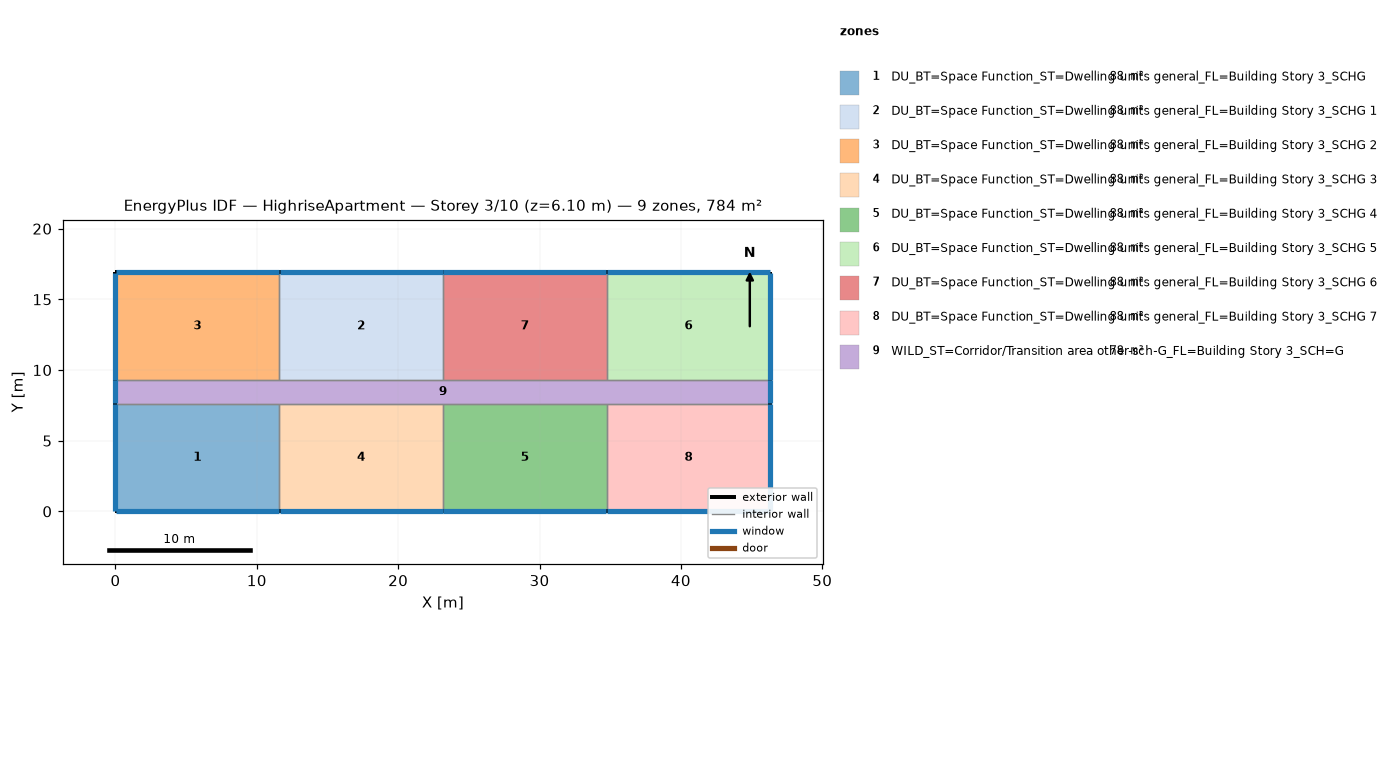
=== STOREY PLAN SPEC (per zone: floor XY polygon, exterior-wall plan segments, windows/doors) ===
zone 1: DU_BT=Space Function_ST=Dwelling units general_FL=Building Story 3_SCHG  (88.2 m²)
  floor: (11.58, 7.62) (11.58, 0.00) (0.00, 0.00) (0.00, 7.62)
  exterior wall: (0.00, 0.00) – (11.58, 0.00)  [11.6 m]
    window: (0.03, 0.00) – (11.56, 0.00)  [3.5 m²]
  exterior wall: (0.00, 7.62) – (0.00, 0.00)  [7.6 m]
    window: (0.00, 7.59) – (0.00, 0.03)  [2.3 m²]
  interior walls: 2
zone 2: DU_BT=Space Function_ST=Dwelling units general_FL=Building Story 3_SCHG 1  (88.2 m²)
  floor: (23.16, 16.92) (23.16, 9.30) (11.58, 9.30) (11.58, 16.92)
  exterior wall: (23.16, 16.92) – (11.58, 16.92)  [11.6 m]
    window: (23.14, 16.92) – (11.61, 16.92)  [3.5 m²]
  interior walls: 3
zone 3: DU_BT=Space Function_ST=Dwelling units general_FL=Building Story 3_SCHG 2  (88.2 m²)
  floor: (11.58, 16.92) (11.58, 9.30) (0.00, 9.30) (0.00, 16.92)
  exterior wall: (11.58, 16.92) – (0.00, 16.92)  [11.6 m]
    window: (11.56, 16.92) – (0.03, 16.92)  [3.5 m²]
  exterior wall: (0.00, 16.92) – (0.00, 9.30)  [7.6 m]
    window: (0.00, 16.89) – (0.00, 9.32)  [2.3 m²]
  interior walls: 2
zone 4: DU_BT=Space Function_ST=Dwelling units general_FL=Building Story 3_SCHG 3  (88.2 m²)
  floor: (23.16, 7.62) (23.16, 0.00) (11.58, 0.00) (11.58, 7.62)
  exterior wall: (11.58, 0.00) – (23.16, 0.00)  [11.6 m]
    window: (11.61, 0.00) – (23.14, 0.00)  [3.5 m²]
  interior walls: 3
zone 5: DU_BT=Space Function_ST=Dwelling units general_FL=Building Story 3_SCHG 4  (88.2 m²)
  floor: (34.75, 7.62) (34.75, 0.00) (23.16, 0.00) (23.16, 7.62)
  exterior wall: (23.16, 0.00) – (34.75, 0.00)  [11.6 m]
    window: (23.19, 0.00) – (34.72, 0.00)  [3.5 m²]
  interior walls: 3
zone 6: DU_BT=Space Function_ST=Dwelling units general_FL=Building Story 3_SCHG 5  (88.2 m²)
  floor: (46.33, 16.92) (46.33, 9.30) (34.75, 9.30) (34.75, 16.92)
  exterior wall: (46.33, 9.30) – (46.33, 16.92)  [7.6 m]
    window: (46.33, 9.32) – (46.33, 16.89)  [2.3 m²]
  exterior wall: (46.33, 16.92) – (34.75, 16.92)  [11.6 m]
    window: (46.30, 16.92) – (34.77, 16.92)  [3.5 m²]
  interior walls: 2
zone 7: DU_BT=Space Function_ST=Dwelling units general_FL=Building Story 3_SCHG 6  (88.2 m²)
  floor: (34.75, 16.92) (34.75, 9.30) (23.16, 9.30) (23.16, 16.92)
  exterior wall: (34.75, 16.92) – (23.16, 16.92)  [11.6 m]
    window: (34.72, 16.92) – (23.19, 16.92)  [3.5 m²]
  interior walls: 3
zone 8: DU_BT=Space Function_ST=Dwelling units general_FL=Building Story 3_SCHG 7  (88.2 m²)
  floor: (46.33, 7.62) (46.33, 0.00) (34.75, 0.00) (34.75, 7.62)
  exterior wall: (46.33, 0.00) – (46.33, 7.62)  [7.6 m]
    window: (46.33, 0.03) – (46.33, 7.59)  [2.3 m²]
  exterior wall: (34.75, 0.00) – (46.33, 0.00)  [11.6 m]
    window: (34.77, 0.00) – (46.30, 0.00)  [3.5 m²]
  interior walls: 2
zone 9: WILD_ST=Corridor/Transition area other-sch-G_FL=Building Story 3_SCH=G  (77.7 m²)
  floor: (46.33, 9.30) (46.33, 7.62) (0.00, 7.62) (0.00, 9.30)
  exterior wall: (46.33, 7.62) – (46.33, 9.30)  [1.7 m]
    window: (46.33, 7.65) – (46.33, 9.27)  [0.5 m²]
  exterior wall: (0.00, 9.30) – (0.00, 7.62)  [1.7 m]
    window: (0.00, 9.27) – (0.00, 7.65)  [0.5 m²]
  interior walls: 8

=== DERIVED (storey summary) ===
Building: HighriseApartment
Storey: 3 of 10  (floor level z = 6.10 m)
Storey gross floor area: 783.6 m²
Zones on this storey: 9
  - DU_BT=Space Function_ST=Dwelling units general_FL=Building Story 3_SCHG: floor 88.2 m²; exterior wall 19.2 m (58.5 m²); 2 window(s) 5.9 m²; WWR 10.0%
  - DU_BT=Space Function_ST=Dwelling units general_FL=Building Story 3_SCHG 1: floor 88.2 m²; exterior wall 11.6 m (35.3 m²); 1 window(s) 3.5 m²; WWR 10.0%
  - DU_BT=Space Function_ST=Dwelling units general_FL=Building Story 3_SCHG 2: floor 88.2 m²; exterior wall 19.2 m (58.5 m²); 2 window(s) 5.9 m²; WWR 10.0%
  - DU_BT=Space Function_ST=Dwelling units general_FL=Building Story 3_SCHG 3: floor 88.2 m²; exterior wall 11.6 m (35.3 m²); 1 window(s) 3.5 m²; WWR 10.0%
  - DU_BT=Space Function_ST=Dwelling units general_FL=Building Story 3_SCHG 4: floor 88.2 m²; exterior wall 11.6 m (35.3 m²); 1 window(s) 3.5 m²; WWR 10.0%
  - DU_BT=Space Function_ST=Dwelling units general_FL=Building Story 3_SCHG 5: floor 88.2 m²; exterior wall 19.2 m (58.5 m²); 2 window(s) 5.9 m²; WWR 10.0%
  - DU_BT=Space Function_ST=Dwelling units general_FL=Building Story 3_SCHG 6: floor 88.2 m²; exterior wall 11.6 m (35.3 m²); 1 window(s) 3.5 m²; WWR 10.0%
  - DU_BT=Space Function_ST=Dwelling units general_FL=Building Story 3_SCHG 7: floor 88.2 m²; exterior wall 19.2 m (58.5 m²); 2 window(s) 5.9 m²; WWR 10.0%
  - WILD_ST=Corridor/Transition area other-sch-G_FL=Building Story 3_SCH=G: floor 77.7 m²; exterior wall 3.4 m (10.2 m²); 2 window(s) 1.0 m²; WWR 10.0%
Zone adjacency (shared interzone walls):
  - DU_BT=Space Function_ST=Dwelling units general_FL=Building Story 3_SCHG ↔ DU_BT=Space Function_ST=Dwelling units general_FL=Building Story 3_SCHG 3
  - DU_BT=Space Function_ST=Dwelling units general_FL=Building Story 3_SCHG ↔ WILD_ST=Corridor/Transition area other-sch-G_FL=Building Story 3_SCH=G
  - DU_BT=Space Function_ST=Dwelling units general_FL=Building Story 3_SCHG 1 ↔ DU_BT=Space Function_ST=Dwelling units general_FL=Building Story 3_SCHG 2
  - DU_BT=Space Function_ST=Dwelling units general_FL=Building Story 3_SCHG 1 ↔ DU_BT=Space Function_ST=Dwelling units general_FL=Building Story 3_SCHG 6
  - DU_BT=Space Function_ST=Dwelling units general_FL=Building Story 3_SCHG 1 ↔ WILD_ST=Corridor/Transition area other-sch-G_FL=Building Story 3_SCH=G
  - DU_BT=Space Function_ST=Dwelling units general_FL=Building Story 3_SCHG 2 ↔ WILD_ST=Corridor/Transition area other-sch-G_FL=Building Story 3_SCH=G
  - DU_BT=Space Function_ST=Dwelling units general_FL=Building Story 3_SCHG 3 ↔ DU_BT=Space Function_ST=Dwelling units general_FL=Building Story 3_SCHG 4
  - DU_BT=Space Function_ST=Dwelling units general_FL=Building Story 3_SCHG 3 ↔ WILD_ST=Corridor/Transition area other-sch-G_FL=Building Story 3_SCH=G
  - DU_BT=Space Function_ST=Dwelling units general_FL=Building Story 3_SCHG 4 ↔ DU_BT=Space Function_ST=Dwelling units general_FL=Building Story 3_SCHG 7
  - DU_BT=Space Function_ST=Dwelling units general_FL=Building Story 3_SCHG 4 ↔ WILD_ST=Corridor/Transition area other-sch-G_FL=Building Story 3_SCH=G
  - DU_BT=Space Function_ST=Dwelling units general_FL=Building Story 3_SCHG 5 ↔ DU_BT=Space Function_ST=Dwelling units general_FL=Building Story 3_SCHG 6
  - DU_BT=Space Function_ST=Dwelling units general_FL=Building Story 3_SCHG 5 ↔ WILD_ST=Corridor/Transition area other-sch-G_FL=Building Story 3_SCH=G
  - DU_BT=Space Function_ST=Dwelling units general_FL=Building Story 3_SCHG 6 ↔ WILD_ST=Corridor/Transition area other-sch-G_FL=Building Story 3_SCH=G
  - DU_BT=Space Function_ST=Dwelling units general_FL=Building Story 3_SCHG 7 ↔ WILD_ST=Corridor/Transition area other-sch-G_FL=Building Story 3_SCH=G